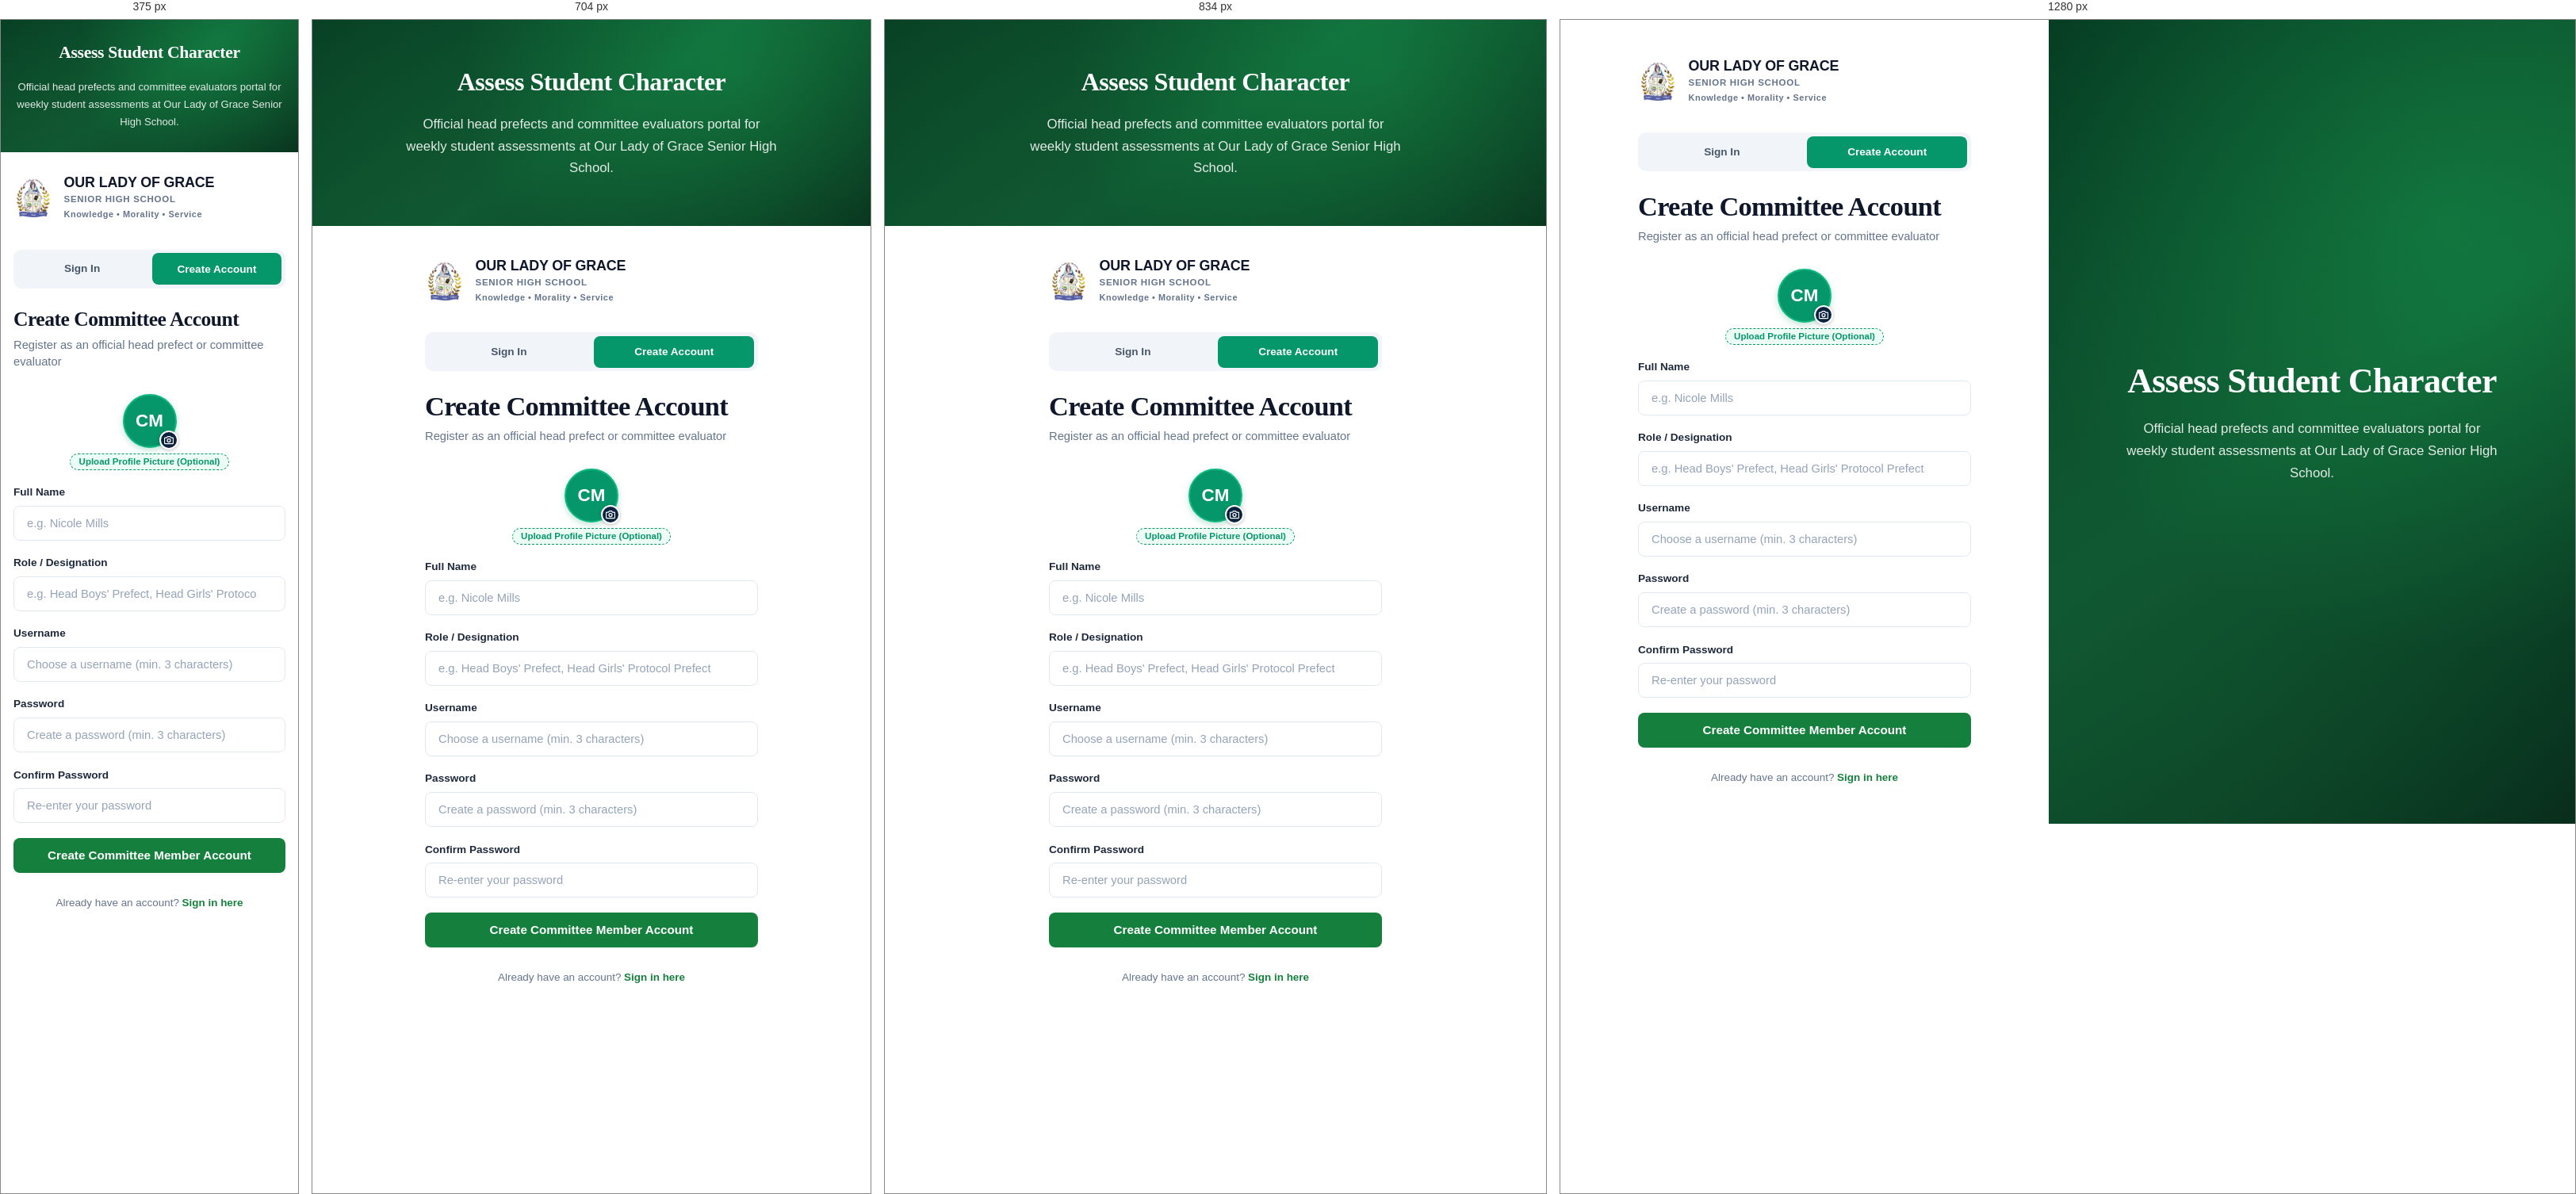
Rendered at 375 px, 704 px, 834 px and 1280 px, left to right.

<!-- file: committee-register.html -->
<!DOCTYPE html>
<html lang="en">
<head>
  <meta charset="UTF-8">
  <meta name="viewport" content="width=device-width, initial-scale=1.0, viewport-fit=cover">
  <title>OUR LADY OF GRACE SENIOR HIGH SCHOOL — Create Committee Member Account</title>
  <meta name="description" content="Create an official Committee Member & Head Prefect Evaluator account for Student Personality of the Week at Our Lady of Grace Senior High School (OLAG SHS).">
  
  <!-- Modern Google Fonts: Plus Jakarta Sans & Playfair Display -->
  <link rel="preconnect" href="https://fonts.googleapis.com">
  <link rel="preconnect" href="https://fonts.gstatic.com" crossorigin>
  <link href="https://fonts.googleapis.com/css2?family=Playfair+Display:ital,wght@0,600;0,700;0,800;1,600&family=Plus+Jakarta+Sans:wght@400;500;600;700;800&display=swap" rel="stylesheet">
  
  <!-- Official School Favicon -->
  <link rel="icon" type="image/png" href="olag_logo.png">

  <!-- Application Stylesheet -->
  <link rel="stylesheet" href="style.css?v=15">
</head>
<body data-portal-role="committee">

  <div id="screenLoginWrapper" class="login-split-container">
    <!-- LEFT HALF: Create Committee Member Account Form -->
    <div class="auth-panel-form">
      <div class="auth-form-inner">

        <!-- Brand Logo at top -->
        <div class="auth-brand-header">
          <div class="auth-brand-logo-wrap">
            <img src="olag_logo.png" alt="Our Lady of Grace Senior High School Crest" />
          </div>
          <div class="auth-brand-text-wrap">
            <div class="auth-brand-name">OUR LADY OF GRACE</div>
            <div class="auth-brand-sub">SENIOR HIGH SCHOOL</div>
            <div class="auth-brand-motto">Knowledge • Morality • Service</div>
          </div>
        </div>

        <!-- Mode Switcher Tabs: Create Account / Sign In -->
        <div style="display: grid; grid-template-columns: 1fr 1fr; gap: 0.4rem; background: #f1f5f9; padding: 0.3rem; border-radius: 10px; margin-bottom: 1.5rem;">
          <a href="committee-login.html" style="text-decoration: none; text-align: center; border-radius: 8px; padding: 0.6rem 0.75rem; font-size: 0.85rem; font-weight: 700; cursor: pointer; background: transparent; color: #475569; transition: all 0.2s;">
            Sign In
          </a>
          <button type="button" id="tabCommitteeRegister" style="border: none; border-radius: 8px; padding: 0.6rem 0.75rem; font-size: 0.85rem; font-weight: 700; cursor: pointer; background: #059669; color: #ffffff; transition: all 0.2s;">
            Create Account
          </button>
        </div>

        <!-- Committee Create Account / Registration Form -->
        <div id="panelCommitteeRegister">
          <h1 class="auth-main-heading">Create Committee Account</h1>
          <p class="auth-sub-heading">Register as an official head prefect or committee evaluator</p>

          <form id="registerFormCommittee" autocomplete="on" onsubmit="event.preventDefault(); registerCommitteeAccount(); return false;">
            <div id="regCommitteePhotoUploadWrap" style="display: flex; flex-direction: column; align-items: center; margin-bottom: 1.15rem;">
              <div style="position: relative; width: 68px; height: 68px; margin-bottom: 0.45rem;">
                <div id="regCommitteeAvatarPreview" style="width: 68px; height: 68px; border-radius: 50%; background: #059669; color: #fff; font-size: 1.4rem; font-weight: 800; display: flex; align-items: center; justify-content: center; overflow: hidden; border: 2.5px solid #10b981; box-shadow: 0 3px 8px rgba(5,150,105,0.25);">
                  CM
                </div>
                <label for="regCommitteePhotoInput" style="position: absolute; bottom: -2px; right: -2px; width: 24px; height: 24px; border-radius: 50%; background: #0c2340; color: #fff; display: flex; align-items: center; justify-content: center; cursor: pointer; border: 2px solid #fff; box-shadow: 0 1px 4px rgba(0,0,0,0.25);" title="Upload profile picture">
                  <svg width="12" height="12" viewBox="0 0 24 24" fill="none" stroke="currentColor" stroke-width="2.5" stroke-linecap="round" stroke-linejoin="round"><path d="M23 19a2 2 0 0 1-2 2H3a2 2 0 0 1-2-2V8a2 2 0 0 1 2-2h4l2-3h6l2 3h4a2 2 0 0 1 2 2z"/><circle cx="12" cy="13" r="4"/></svg>
                </label>
              </div>
              <input type="file" id="regCommitteePhotoInput" accept="image/png,image/jpeg,image/webp" style="display: none;" onchange="handleRegPhotoInput(this.files)" />
              <button type="button" class="btn-demo-pill" style="font-size: 0.72rem; padding: 0.2rem 0.65rem; border: 1px dashed #059669; color: #059669; background: #ecfdf5; cursor: pointer;" onclick="document.getElementById('regCommitteePhotoInput').click()">
                Upload Profile Picture (Optional)
              </button>
            </div>

            <div class="auth-form-group">
              <label for="regCommitteeName">Full Name</label>
              <div class="auth-input-container">
                <input type="text" id="regCommitteeName" class="auth-input-field" placeholder="e.g. Nicole Mills" required />
              </div>
            </div>

            <div class="auth-form-group">
              <label for="regCommitteeRole">Role / Designation</label>
              <div class="auth-input-container">
                <input type="text" id="regCommitteeRole" class="auth-input-field" placeholder="e.g. Head Boys' Prefect, Head Girls' Protocol Prefect" list="committeeRoleList" autocomplete="off" required />
                <datalist id="committeeRoleList">
                  <option value="Head Boys' Prefect"></option>
                  <option value="Head Girls' Prefect"></option>
                  <option value="Assistant Boys' Prefect"></option>
                  <option value="Assistant Girls' Prefect"></option>
                  <option value="Head Boys' Protocol Prefect"></option>
                  <option value="Head Girls' Protocol Prefect"></option>
                  <option value="Assistant Boys' Protocol Prefect"></option>
                  <option value="Assistant Girls' Protocol Prefect"></option>
                </datalist>
              </div>
            </div>

            <div class="auth-form-group">
              <label for="regCommitteeUsername">Username</label>
              <div class="auth-input-container">
                <input type="text" id="regCommitteeUsername" class="auth-input-field" placeholder="Choose a username (min. 3 characters)" autocomplete="username" required />
              </div>
            </div>

            <div class="auth-form-group">
              <label for="regCommitteePassword">Password</label>
              <div class="auth-input-container">
                <input type="password" id="regCommitteePassword" class="auth-input-field" placeholder="Create a password (min. 3 characters)" autocomplete="new-password" required />
              </div>
            </div>

            <div class="auth-form-group">
              <label for="regCommitteeConfirmPassword">Confirm Password</label>
              <div class="auth-input-container">
                <input type="password" id="regCommitteeConfirmPassword" class="auth-input-field" placeholder="Re-enter your password" autocomplete="new-password" required onkeydown="if(event.key==='Enter'){event.preventDefault(); registerCommitteeAccount();}" />
              </div>
            </div>

            <button type="button" class="auth-submit-btn committee-green-btn" id="btnRegisterSubmitCommittee" onclick="registerCommitteeAccount()">
              <span>Create Committee Member Account</span>
            </button>

            <div class="auth-bottom-switch">
              Already have an account? <a href="committee-login.html" class="auth-green-link">Sign in here</a>
            </div>
          </form>
        </div>

      </div>
    </div>

    <!-- RIGHT HALF: Lush Atmospheric Green Gradient Showcase -->
    <div class="auth-panel-showcase committee-showcase">
      <div class="auth-showcase-inner">
        <h2 class="auth-showcase-title">Assess Student Character</h2>
        <p class="auth-showcase-desc">Official head prefects and committee evaluators portal for weekly student assessments at Our Lady of Grace Senior High School.</p>
      </div>
    </div>
  </div>

  <!-- Toast Notification Stack -->
  <div id="toastStack" class="toast-stack"></div>

  <!-- JavaScript Application Bundle (Dedicated Committee Member Portal) -->
  <script src="https://cdn.jsdelivr.net/npm/@supabase/supabase-js@2"></script>
  <script>window.OLAG_PORTAL_ROLE = 'committee';</script>
  <script src="committee.js?v=1"></script>
  <script src="app.js?v=14"></script>
  <script>
    function updateAuthThemeUI(theme) {
      document.documentElement.setAttribute('data-theme', theme);
    }

    (function() {
      const savedTheme = localStorage.getItem('olag_theme') || 'light';
      updateAuthThemeUI(savedTheme);
      try {
        const raw = localStorage.getItem('OLAG_SHS_SPOT_DATA_V7');
        if (raw) {
          const parsed = JSON.parse(raw);
          if (parsed && parsed.hideProfilePhotoUpload) {
            const wrap = document.getElementById('regCommitteePhotoUploadWrap');
            if (wrap) wrap.style.display = 'none';
          }
        }
      } catch (_) {}
    })();

    let _regCommitteePhoto = null;
    function handleRegPhotoInput(files) {
      if (!files || !files[0]) return;
      const file = files[0];
      if (!file.type.startsWith('image/')) {
        alert('Please select an image file (PNG, JPG, WEBP).');
        return;
      }
      const reader = new FileReader();
      reader.onload = function(e) {
        const img = new Image();
        img.onload = function() {
          let w = img.width, h = img.height;
          const max = 300;
          if (w > h && w > max) { h = Math.round(h * max / w); w = max; }
          else if (h > max) { w = Math.round(w * max / h); h = max; }
          const cvs = document.createElement('canvas');
          cvs.width = w; cvs.height = h;
          const ctx = cvs.getContext('2d');
          ctx.drawImage(img, 0, 0, w, h);
          _regCommitteePhoto = cvs.toDataURL('image/jpeg', 0.85);
          const prev = document.getElementById('regCommitteeAvatarPreview');
          if (prev) {
            prev.innerHTML = '<img src="' + _regCommitteePhoto + '" style="width: 100%; height: 100%; object-fit: cover; border-radius: 50%; display: block;" />';
            prev.style.background = 'transparent';
          }
        };
        img.src = e.target.result;
      };
      reader.readAsDataURL(file);
    }

    function registerCommitteeAccount() {
      if (window.app && window.app.handleCommitteeRegister) {
        window.app.handleCommitteeRegister();
        return;
      }
      const nameInp = document.getElementById('regCommitteeName');
      const roleInp = document.getElementById('regCommitteeRole');
      const userInp = document.getElementById('regCommitteeUsername');
      const passInp = document.getElementById('regCommitteePassword');
      const confirmInp = document.getElementById('regCommitteeConfirmPassword');

      const name = nameInp ? nameInp.value.trim() : '';
      const role = roleInp ? roleInp.value.trim() : 'Committee Member / Evaluator';
      const username = userInp ? userInp.value.trim().toLowerCase() : '';
      const password = passInp ? passInp.value.trim() : '';
      const confirmPassword = confirmInp ? confirmInp.value.trim() : '';

      if (!name) { alert('Please enter your full name.'); if (nameInp) nameInp.focus(); return; }
      if (!role) { alert('Please enter your role or designation.'); if (roleInp) roleInp.focus(); return; }
      if (!username || username.length < 2) { alert('Username must be at least 2 characters.'); if (userInp) userInp.focus(); return; }
      if (!password || password.length < 3) { alert('Password must be at least 3 characters.'); if (passInp) passInp.focus(); return; }
      if (password !== confirmPassword) { alert('Passwords do not match.'); if (confirmInp) confirmInp.focus(); return; }

      try {
        const storageKey = 'OLAG_SHS_SPOT_DATA_V7';
        let state = { members: [], notifications: [] };
        const saved = localStorage.getItem(storageKey);
        if (saved) state = JSON.parse(saved);
        if (!Array.isArray(state.members)) state.members = [];
        if (!Array.isArray(state.notifications)) state.notifications = [];

        const newId = 'mem-' + Date.now();
        const initials = name.split(' ').filter(Boolean).map(n => n[0]).join('').slice(0, 2).toUpperCase() || 'CM';
        const newMember = {
          id: newId,
          no: state.members.length + 1,
          name: name,
          role: role,
          username: username,
          password: password,
          status: 'Active',
          photo: _regCommitteePhoto || null
        };
        state.members.push(newMember);
        state.notifications.unshift({
          id: 'notif-member-' + newId,
          type: 'member',
          icon: '',
          title: 'Committee Member Registered: ' + name,
          message: name + ' (' + role + ') registered with username "' + username + '".',
          actionLabel: 'View in Directory',
          actionView: 'committee',
          unread: true,
          createdAt: new Date().toISOString()
        });
        const roleObj = {
          id: newId,
          key: 'committee',
          name: name,
          title: role,
          roleTag: role,
          username: username,
          avatar: initials,
          avatarBg: '#059669',
          photo: _regCommitteePhoto || null,
          dashboardView: 'dashboard-committee',
          description: 'Evaluator interface: assessment queue, 7-criteria scoring form, and personal progress.'
        };
        state.currentRoleKey = 'committee';
        state.currentUser = roleObj;
        state.currentView = 'dashboard-committee';
        state.selectedEvaluatorId = newId;
        state.isLoggedIn = true;
        localStorage.setItem(storageKey, JSON.stringify(state));
        localStorage.setItem('OLAG_SHS_COMMITTEE_SESSION', JSON.stringify({
          isLoggedIn: true,
          currentRoleKey: 'committee',
          currentView: 'dashboard-committee',
          currentUser: roleObj,
          selectedEvaluatorId: newId
        }));
      } catch (e) {}
      window.location.href = 'committee-dashboard.html';
    }
  </script>
</body>
</html>



/* @media block from style.css */
@media (max-width: 440px) {
  .auth-bottom-switch,
  .auth-bottom-switch div {
    white-space: normal !important;
  }
}

/* @media block from style.css */
@media (max-width: 960px) {
  .login-wrapper,
  .login-split-container {
    flex-direction: column-reverse;
  }
  .auth-panel-showcase {
    min-height: 260px;
    padding: 3rem 1.5rem;
  }
  .auth-showcase-title {
    font-size: 2rem;
  }
  .auth-panel-form {
    min-height: auto;
    padding: 2.5rem 1.5rem 3rem;
  }
}

/* @media block from style.css */
@media (max-width: 640px) {
  .header-db-pill .db-status-text {
    display: none;
  }
  .header-db-pill {
    padding: 0.35rem 0.55rem;
  }
}

/* @media block from style.css */
@media (max-width: 900px) {
  .student-profile-grid {
    grid-template-columns: 1fr;
  }
}

/* @media block from style.css */
@media (max-width: 1024px) {
  .stat-cards-grid {
    grid-template-columns: repeat(2, 1fr);
  }
}

/* @media block from style.css */
@media (max-width: 900px) {
  .quick-actions-grid {
    grid-template-columns: repeat(2, 1fr);
  }
}

/* @media block from style.css */
@media (max-width: 900px) {
  .student-criteria-grid {
    grid-template-columns: repeat(2, 1fr);
  }
}

/* @media block from style.css */
@media (max-width: 1100px) {
  .scoring-table-title.directory-header-bar {
    flex-wrap: wrap !important;
  }
  .directory-toolbar-controls {
    flex-wrap: wrap !important;
    width: 100%;
  }
}

/* @media block from style.css */
@media (max-width: 1024px) {
  .stat-cards-grid {
    grid-template-columns: repeat(2, 1fr);
    gap: 1rem;
  }
  .quick-actions-grid {
    grid-template-columns: repeat(2, 1fr);
    gap: 1rem;
  }
  .student-criteria-grid {
    grid-template-columns: repeat(2, 1fr);
  }
  .olag-main-content {
    padding: 1.5rem 1.25rem 3rem;
  }
  .dashboard-winner-card {
    padding: 1.5rem;
  }
  .scoring-table-card {
    padding: 1.25rem;
  }
}

/* @media block from style.css */
@media (max-width: 768px) {
  /* Compact Top Header */
  .olag-top-header {
    height: 58px;
    padding: 0 0.75rem;
  }

  .header-left-brand {
    gap: 0.5rem;
  }

  .header-crest {
    width: 30px;
    height: 38px;
  }

  .header-brand-text h1 {
    font-size: 0.92rem;
  }

  .header-brand-text span {
    display: none;
  }

  .sidebar-toggle-btn {
    width: 32px;
    height: 32px;
    margin-right: 0.25rem;
  }

  /* Compact Week Interval Pill on Mobile */
  .header-week-pill {
    padding: 0.25rem 0.65rem;
    gap: 0.35rem;
  }

  .header-week-interval-title {
    display: none;
  }

  #headerWeekIntervalText {
    font-size: 0.74rem;
    font-weight: 700;
  }

  .header-week-edit-badge {
    display: none;
  }

  /* Compact User Profile & Theme Toggle */
  .header-right-user {
    gap: 0.4rem;
  }

  .header-theme-toggle {
    padding: 0;
    width: 34px;
    height: 34px;
    border-radius: 50%;
    justify-content: center;
  }

  .header-theme-toggle .theme-label-indicator {
    display: none;
  }

  .header-theme-toggle .theme-icon-indicator {
    font-size: 1rem;
  }

  .header-user-profile {
    padding: 2px;
    border-radius: 50%;
    gap: 0;
    border: none;
    background: transparent;
  }

  .header-user-text {
    display: none;
  }

  .header-user-avatar {
    width: 32px;
    height: 32px;
    font-size: 0.8rem;
  }

  /* Mobile Off-Canvas Drawer Navigation */
  .olag-sidebar {
    position: fixed;
    top: 58px;
    left: 0;
    bottom: 0;
    width: 270px;
    max-width: 82vw;
    height: calc(100vh - 58px);
    z-index: 100;
    transform: translateX(-100%);
    transition: transform 0.28s cubic-bezier(0.4, 0, 0.2, 1);
    box-shadow: none;
    overflow-y: auto;
    -webkit-overflow-scrolling: touch;
  }

  .sidebar-mobile-backdrop {
    display: none;
    position: fixed;
    top: 58px;
    left: 0;
    right: 0;
    bottom: 0;
    background: rgba(0, 0, 0, 0.65);
    backdrop-filter: blur(3px);
    z-index: 95;
    opacity: 0;
    transition: opacity 0.25s ease;
  }

  .app-shell.mobile-sidebar-open .olag-sidebar {
    transform: translateX(0);
    box-shadow: 10px 0 30px rgba(0, 0, 0, 0.5);
  }

  .app-shell.mobile-sidebar-open .sidebar-mobile-backdrop {
    display: block;
    opacity: 1;
  }

  /* Main Content Area */
  .olag-main-content {
    padding: 1.15rem 0.85rem 3.5rem;
    width: 100%;
  }

  .view-header {
    margin-bottom: 1.15rem;
  }

  .view-header h2 {
    font-size: 1.35rem;
  }

  .view-header p {
    font-size: 0.82rem;
  }

  .view-header-with-toggle {
    flex-direction: column;
    align-items: stretch;
    gap: 0.75rem;
  }

  .btn-toggle-dash-info {
    width: 100%;
    justify-content: center;
    padding: 0.5rem 1rem;
  }

  /* Stat Cards on Mobile */
  .stat-cards-grid {
    grid-template-columns: repeat(2, 1fr);
    gap: 0.75rem;
    margin-bottom: 1.25rem;
  }

  .stat-card {
    padding: 0.95rem 1rem;
    border-radius: var(--radius-md);
  }

  .stat-card-title {
    font-size: 0.72rem;
  }

  .stat-card-value {
    font-size: 1.45rem;
  }

  .stat-card-sub {
    font-size: 0.7rem;
  }

  .stat-card-icon {
    font-size: 1.75rem;
  }

  /* Student Personality of the Week Spotlight Card */
  .dashboard-winner-card {
    padding: 1.25rem 1rem;
    border-radius: var(--radius-md);
  }

  .dashboard-winner-card-header {
    flex-wrap: wrap;
    gap: 0.4rem;
  }

  .winner-card-heading {
    font-size: 0.95rem;
  }

  .winner-card-week-tag {
    font-size: 0.72rem;
  }

  .dashboard-winner-body {
    flex-direction: column;
    align-items: stretch;
    gap: 1.15rem;
  }

  .dashboard-winner-left {
    align-items: center;
    gap: 0.85rem;
  }

  .winner-avatar-circle {
    width: 46px;
    height: 46px;
    font-size: 1.25rem;
  }

  .winner-info-text h3 {
    font-size: 1.2rem;
  }

  .winner-info-text p {
    font-size: 0.8rem;
  }

  .dashboard-winner-scores {
    width: 100%;
    justify-content: space-around;
    gap: 0.75rem;
    border-top: 1px solid rgba(255, 255, 255, 0.12);
    padding-top: 1rem;
  }

  .winner-score-value,
  .winner-percentage-value {
    font-size: 1.65rem;
  }

  .winner-laurel-decor {
    font-size: 2.2rem;
    margin-left: 0;
  }

  /* Committee Progress Quorum Banner */
  .committee-progress-hero {
    flex-direction: column;
    align-items: stretch;
    text-align: center;
    padding: 1.25rem 1rem;
    gap: 1.15rem;
  }

  .committee-progress-ring-block {
    justify-content: center;
  }

  .committee-progress-pct {
    font-size: 2.25rem;
  }

  /* Responsive Touch Tables */
  .scoring-table-card {
    padding: 1rem 0.75rem;
    overflow-x: auto;
    -webkit-overflow-scrolling: touch;
    border-radius: var(--radius-md);
  }

  .scoring-table-title {
    flex-direction: column;
    align-items: flex-start;
    gap: 0.65rem;
    font-size: 0.88rem;
  }

  .table-standard {
    min-width: 500px;
  }

  .table-standard th,
  .table-standard td {
    padding: 0.65rem 0.6rem;
    font-size: 0.82rem;
  }

  /* Touch-friendly Score Inputs */
  .score-input-number {
    width: 80px;
    height: 40px;
    font-size: 1rem;
  }

  /* Form & Assessment Filter Bars */
  .assessment-filter-card {
    padding: 1rem 0.85rem;
    flex-direction: column;
    align-items: stretch;
    gap: 0.85rem;
  }

  .filter-field {
    width: 100%;
    min-width: 100%;
  }

  .btn-navy-action {
    width: 100%;
    height: 44px;
    justify-content: center;
  }

  /* Scoring Summary Bar */
  .scoring-summary-bar {
    flex-direction: column;
    align-items: stretch;
    text-align: center;
    gap: 0.85rem;
    padding: 1rem 0.85rem;
  }

  .scoring-summary-bar .btn-navy-action {
    width: 100%;
  }

  /* Student Profile Cards */
  .student-profile-header {
    flex-direction: column;
    align-items: center;
    text-align: center;
    gap: 1rem;
  }

  /* Modals on Mobile */
  .modal-overlay {
    padding: 0.5rem;
  }

  .modal-container {
    width: 100%;
    max-width: 100%;
    padding: 1.25rem 1rem;
    border-radius: var(--radius-lg);
    max-height: 92vh;
  }

  .modal-header-row h3 {
    font-size: 1.05rem;
  }

  /* Report Action Buttons */
  .report-action-buttons {
    flex-wrap: wrap;
    width: 100%;
    gap: 0.5rem;
  }

  .report-action-buttons button {
    flex: 1 1 calc(50% - 0.5rem);
    height: 42px;
    justify-content: center;
    font-size: 0.8rem;
    padding: 0 0.5rem;
  }

  .report-sheet-preview {
    padding: 1.5rem 1rem;
  }

  .report-school-title {
    font-size: 1.1rem;
  }

  .report-footer-signatures {
    flex-direction: column;
    align-items: center;
    gap: 2rem;
  }
}

/* @media block from style.css */
@media (max-width: 480px) {
  .stat-cards-grid {
    grid-template-columns: 1fr;
    gap: 0.65rem;
  }

  .quick-actions-grid {
    grid-template-columns: 1fr;
    gap: 0.65rem;
  }

  .header-week-pill {
    display: none;
  }

  .auth-panel-form {
    padding: 1.75rem 1rem 2.5rem;
  }

  .auth-panel-showcase {
    min-height: 160px;
    padding: 1.75rem 1rem;
  }

  .auth-main-heading {
    font-size: 1.6rem;
  }

  .auth-showcase-title {
    font-size: 1.35rem;
  }

  .auth-showcase-desc {
    font-size: 0.82rem;
  }
}

/* @media block from style.css */
@media (max-width: 1100px) {
  .best-four-slots-grid {
    grid-template-columns: repeat(2, minmax(0, 1fr));
  }
}

/* @media block from style.css */
@media (max-width: 600px) {
  .best-four-slots-grid {
    grid-template-columns: 1fr;
  }
}